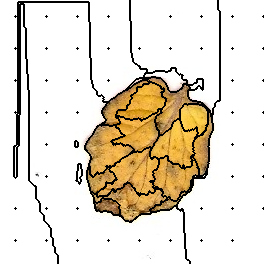

The table this chart was drawn from, first rows:
2, 2, 2, 2, 2, 2, 2, 2, 2, 2, 2, 2, 2, 2, 2, 2, 2, 2, 2, 2, 2, 2, 2, 2
2, 2, 2, 2, 2, 2, 2, 2, 2, 2, 2, 2, 2, 2, 2, 2, 2, 2, 2, 2, 2, 2, 2, 2
2, 2, 2, 2, 2, 2, 2, 2, 2, 2, 2, 2, 2, 2, 2, 2, 2, 2, 63, 63, 63, 63, 63, 63
2, 2, 2, 2, 2, 2, 2, 2, 2, 2, 2, 2, 2, 2, 2, 2, 2, 2, 63, 63, 63, 63, 63, 63
2, 2, 2, 2, 2, 2, 2, 2, 2, 2, 2, 2, 2, 2, 2, 2, 2, 2, 63, 63, 2, 2, 2, 2
2, 2, 2, 2, 2, 2, 2, 2, 2, 2, 2, 2, 2, 2, 2, 2, 2, 2, 63, 63, 2, 2, 2, 2
2, 2, 2, 2, 2, 2, 2, 2, 2, 2, 2, 2, 2, 2, 2, 2, 2, 2, 63, 63, 2, 2, 2, 2
2, 2, 2, 2, 2, 2, 2, 2, 2, 2, 2, 2, 2, 2, 2, 2, 2, 2, 63, 63, 2, 2, 2, 2
2, 2, 2, 2, 2, 2, 2, 2, 2, 2, 2, 2, 2, 2, 2, 2, 2, 2, 63, 63, 2, 2, 2, 2
2, 2, 2, 2, 2, 2, 2, 2, 2, 2, 2, 2, 2, 2, 2, 2, 2, 2, 63, 63, 2, 2, 2, 2
2, 2, 2, 2, 2, 2, 2, 2, 2, 2, 2, 2, 2, 2, 2, 2, 2, 2, 63, 63, 2, 2, 2, 2
2, 2, 2, 2, 2, 2, 2, 2, 2, 2, 2, 2, 2, 2, 2, 2, 2, 2, 63, 63, 2, 2, 2, 2
2, 2, 2, 2, 2, 2, 2, 2, 2, 2, 2, 2, 2, 2, 2, 2, 2, 2, 63, 63, 2, 2, 2, 2
2, 2, 2, 2, 2, 2, 2, 2, 2, 2, 2, 2, 2, 2, 2, 2, 2, 2, 63, 63, 2, 2, 2, 2
2, 2, 2, 2, 2, 2, 2, 2, 2, 2, 2, 2, 2, 2, 2, 2, 2, 2, 63, 63, 2, 2, 2, 2
2, 2, 2, 2, 2, 2, 2, 2, 2, 2, 2, 2, 2, 2, 2, 2, 2, 2, 63, 63, 2, 2, 2, 2
2, 2, 2, 2, 2, 2, 2, 2, 2, 2, 2, 2, 2, 2, 2, 3, 2, 2, 63, 63, 2, 2, 2, 2
2, 2, 2, 2, 2, 2, 2, 2, 2, 2, 2, 2, 2, 2, 2, 2, 2, 2, 63, 63, 2, 2, 2, 2
2, 2, 2, 2, 2, 2, 2, 2, 2, 2, 2, 2, 2, 2, 2, 2, 2, 2, 63, 63, 2, 2, 2, 2
2, 2, 2, 2, 2, 2, 2, 2, 2, 2, 2, 2, 2, 2, 2, 2, 2, 2, 63, 63, 2, 2, 2, 2
2, 2, 2, 2, 2, 2, 2, 2, 2, 2, 2, 2, 2, 2, 2, 2, 2, 2, 63, 63, 2, 2, 2, 2
2, 2, 2, 2, 2, 2, 2, 2, 2, 2, 2, 2, 2, 2, 2, 2, 2, 2, 63, 63, 2, 2, 2, 2
2, 2, 2, 2, 2, 2, 2, 2, 2, 2, 2, 2, 2, 2, 2, 2, 2, 2, 63, 63, 2, 2, 2, 2
2, 2, 2, 2, 2, 2, 2, 2, 2, 2, 2, 2, 2, 2, 2, 2, 2, 2, 63, 63, 2, 2, 2, 2
2, 2, 2, 2, 2, 2, 2, 2, 2, 2, 2, 2, 2, 2, 2, 2, 2, 2, 63, 63, 2, 2, 2, 2
2, 2, 2, 2, 2, 2, 2, 2, 2, 2, 2, 2, 2, 2, 2, 2, 2, 2, 63, 63, 2, 2, 2, 2
2, 2, 2, 2, 2, 2, 2, 2, 2, 2, 2, 2, 2, 2, 2, 2, 2, 2, 63, 63, 2, 2, 2, 2
2, 2, 2, 2, 2, 2, 2, 2, 2, 2, 2, 2, 2, 2, 2, 2, 2, 2, 63, 63, 2, 2, 2, 2
2, 2, 2, 2, 2, 2, 2, 2, 2, 2, 2, 2, 2, 2, 2, 2, 2, 2, 63, 63, 2, 2, 2, 2
2, 2, 2, 2, 2, 2, 2, 2, 2, 2, 2, 2, 2, 2, 2, 2, 2, 2, 63, 63, 2, 2, 2, 2
2, 2, 2, 2, 2, 2, 2, 2, 2, 2, 2, 2, 2, 2, 2, 2, 2, 2, 63, 63, 2, 2, 2, 2
2, 2, 2, 2, 2, 2, 2, 2, 2, 2, 2, 2, 2, 2, 2, 2, 2, 2, 63, 63, 2, 2, 2, 2
2, 2, 2, 2, 2, 2, 2, 2, 2, 2, 2, 2, 2, 2, 2, 2, 2, 2, 63, 63, 2, 2, 2, 2
2, 2, 2, 2, 2, 2, 2, 2, 2, 2, 2, 2, 2, 2, 2, 2, 2, 2, 63, 63, 2, 2, 2, 2
2, 2, 2, 2, 2, 2, 2, 2, 2, 2, 2, 2, 2, 2, 2, 2, 2, 2, 63, 63, 2, 2, 2, 2
2, 2, 2, 2, 2, 2, 2, 2, 2, 2, 2, 2, 2, 2, 2, 2, 2, 2, 63, 63, 2, 2, 2, 2
2, 2, 2, 2, 2, 2, 2, 2, 2, 2, 2, 2, 2, 2, 2, 2, 2, 2, 63, 63, 2, 2, 2, 2
2, 2, 2, 2, 2, 2, 2, 2, 2, 2, 2, 2, 2, 2, 2, 2, 2, 2, 63, 63, 2, 2, 2, 2
2, 2, 2, 2, 2, 2, 2, 2, 2, 2, 2, 2, 2, 2, 2, 2, 2, 2, 63, 63, 2, 2, 2, 2
2, 2, 2, 2, 2, 2, 2, 2, 2, 2, 2, 2, 2, 2, 2, 2, 2, 2, 63, 63, 2, 2, 2, 2
2, 2, 2, 2, 2, 2, 2, 2, 2, 2, 2, 2, 2, 2, 2, 2, 2, 2, 63, 63, 2, 2, 2, 2
2, 2, 2, 2, 2, 2, 2, 2, 2, 2, 2, 2, 2, 2, 2, 2, 2, 2, 63, 63, 2, 2, 2, 2
2, 2, 2, 2, 2, 2, 2, 2, 2, 2, 2, 2, 2, 2, 2, 2, 2, 2, 63, 63, 2, 2, 2, 2
2, 2, 2, 2, 2, 2, 2, 2, 2, 2, 2, 2, 2, 2, 2, 2, 2, 2, 63, 63, 2, 2, 2, 2
2, 2, 2, 2, 2, 2, 2, 2, 2, 2, 2, 2, 2, 2, 2, 2, 2, 2, 63, 63, 2, 2, 2, 2
2, 2, 2, 2, 2, 2, 2, 2, 2, 2, 2, 2, 2, 2, 2, 2, 2, 2, 63, 63, 2, 2, 2, 2
2, 2, 2, 2, 2, 2, 2, 2, 2, 2, 2, 2, 2, 2, 2, 2, 2, 2, 63, 63, 2, 2, 2, 2
2, 2, 2, 2, 2, 2, 2, 2, 2, 2, 2, 2, 2, 2, 2, 2, 2, 2, 63, 63, 2, 2, 2, 2
2, 2, 2, 2, 2, 2, 2, 2, 2, 2, 2, 2, 2, 2, 2, 11, 2, 2, 63, 63, 2, 2, 2, 2
2, 2, 2, 2, 2, 2, 2, 2, 2, 2, 2, 2, 2, 2, 2, 2, 2, 2, 63, 63, 2, 2, 2, 2
2, 2, 2, 2, 2, 2, 2, 2, 2, 2, 2, 2, 2, 2, 2, 2, 2, 2, 63, 63, 2, 2, 2, 2
2, 2, 2, 2, 2, 2, 2, 2, 2, 2, 2, 2, 2, 2, 2, 2, 2, 2, 63, 63, 2, 2, 2, 2
2, 2, 2, 2, 2, 2, 2, 2, 2, 2, 2, 2, 2, 2, 2, 2, 2, 2, 63, 63, 2, 2, 2, 2
2, 2, 2, 2, 2, 2, 2, 2, 2, 2, 2, 2, 2, 2, 2, 2, 2, 2, 63, 63, 2, 2, 2, 2
2, 2, 2, 2, 2, 2, 2, 2, 2, 2, 2, 2, 2, 2, 2, 2, 2, 2, 63, 63, 2, 2, 2, 2
2, 2, 2, 2, 2, 2, 2, 2, 2, 2, 2, 2, 2, 2, 2, 2, 2, 2, 63, 63, 2, 2, 2, 2
2, 2, 2, 2, 2, 2, 2, 2, 2, 2, 2, 2, 2, 2, 2, 2, 2, 2, 63, 63, 2, 2, 2, 2
2, 2, 2, 2, 2, 2, 2, 2, 2, 2, 2, 2, 2, 2, 2, 2, 2, 2, 63, 63, 2, 2, 2, 2
2, 2, 2, 2, 2, 2, 2, 2, 2, 2, 2, 2, 2, 2, 2, 2, 2, 2, 63, 63, 2, 2, 2, 2
2, 2, 2, 2, 2, 2, 2, 2, 2, 2, 2, 2, 2, 2, 2, 2, 2, 2, 63, 63, 2, 2, 2, 2
2, 2, 2, 2, 2, 2, 2, 2, 2, 2, 2, 2, 2, 2, 2, 2, 2, 2, 63, 63, 2, 2, 2, 2
... 203 more rows
